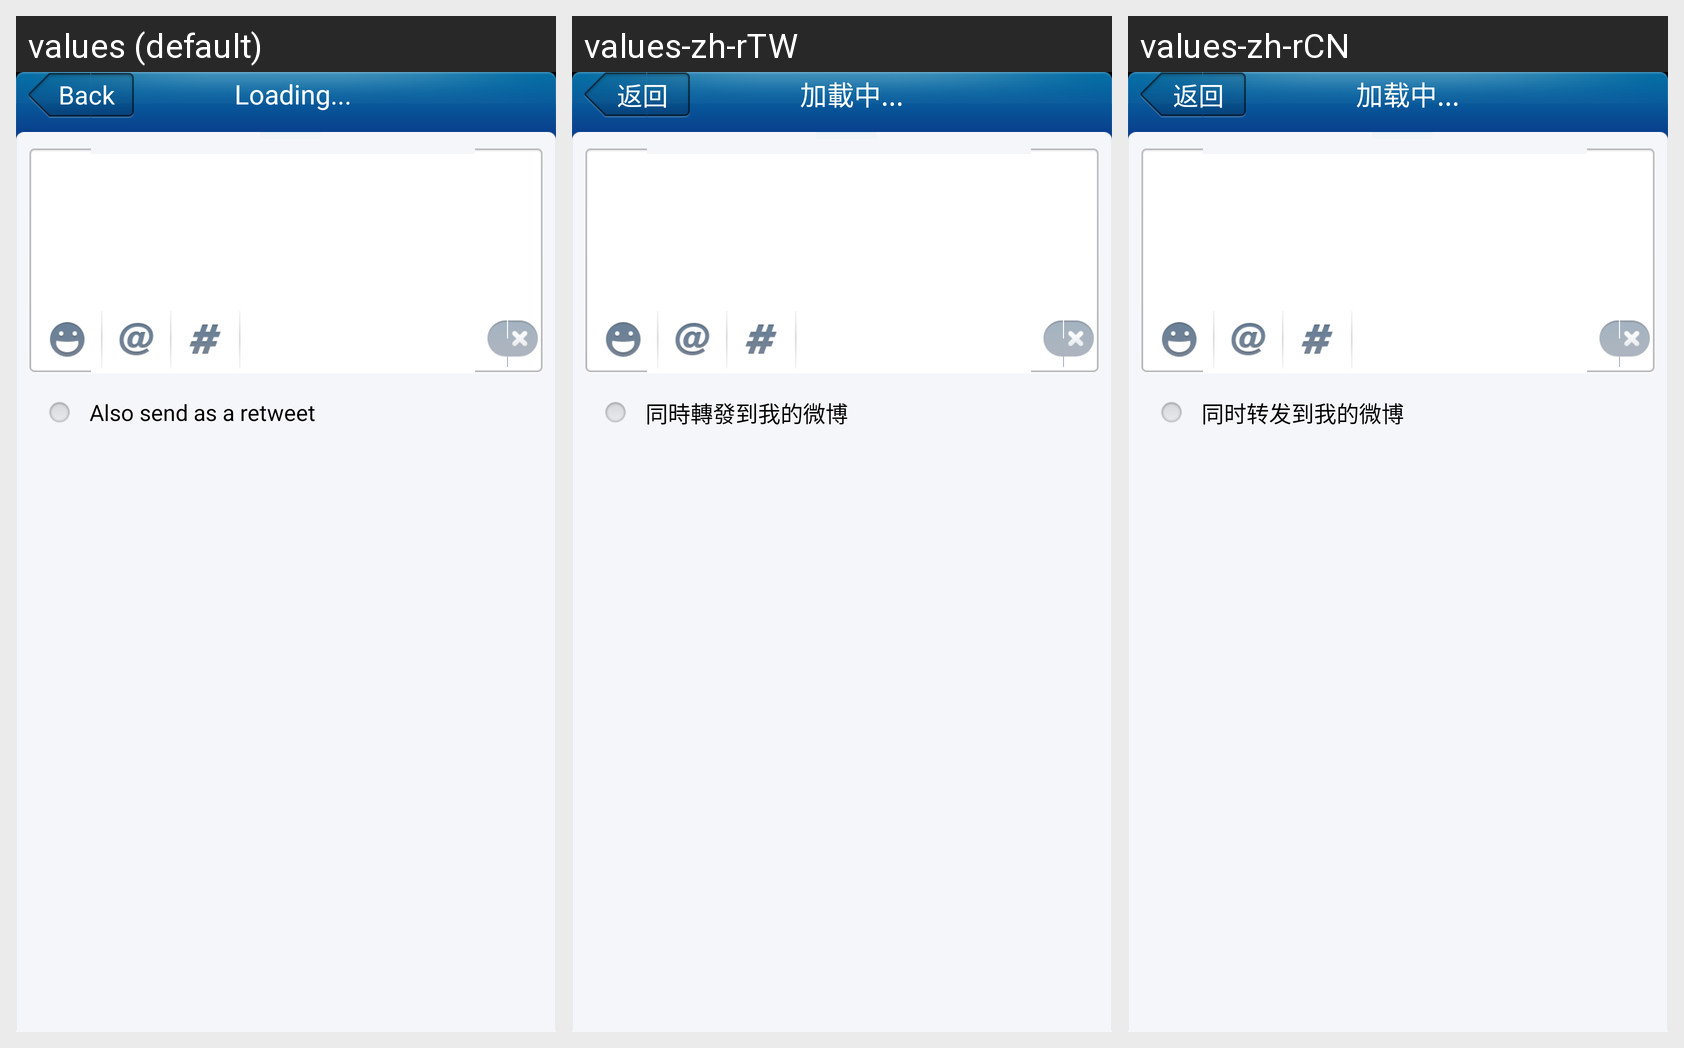

Here is an Android app screen in its default locale and in the app's own translations. Write out the translated-string differences for the strings that appear on this screen.
Android screen res/layout/edit_comment.xml rendered under 3 locales, left to right: values (default), values-zh-rTW, values-zh-rCN. Device: Nexus 5 (rendered at 1080×1920; each locale shown at half size, 540×960, under a caption strip naming it); theme Common_Theme.
Strings drawn on this screen, with the default value and each locale's value (text and hints the layout hard-codes, and strings that could not be matched under every locale, appear in the picture but are not listed):

label_comment_with_retweet
  values: Also send as a retweet
  values-zh-rTW: 同時轉發到我的微博
  values-zh-rCN: 同时转发到我的微博

btn_back
  values: Back
  values-zh-rTW: 返回
  values-zh-rCN: 返回

label_loading
  values: Loading...
  values-zh-rTW: 加載中...
  values-zh-rCN: 加载中...
